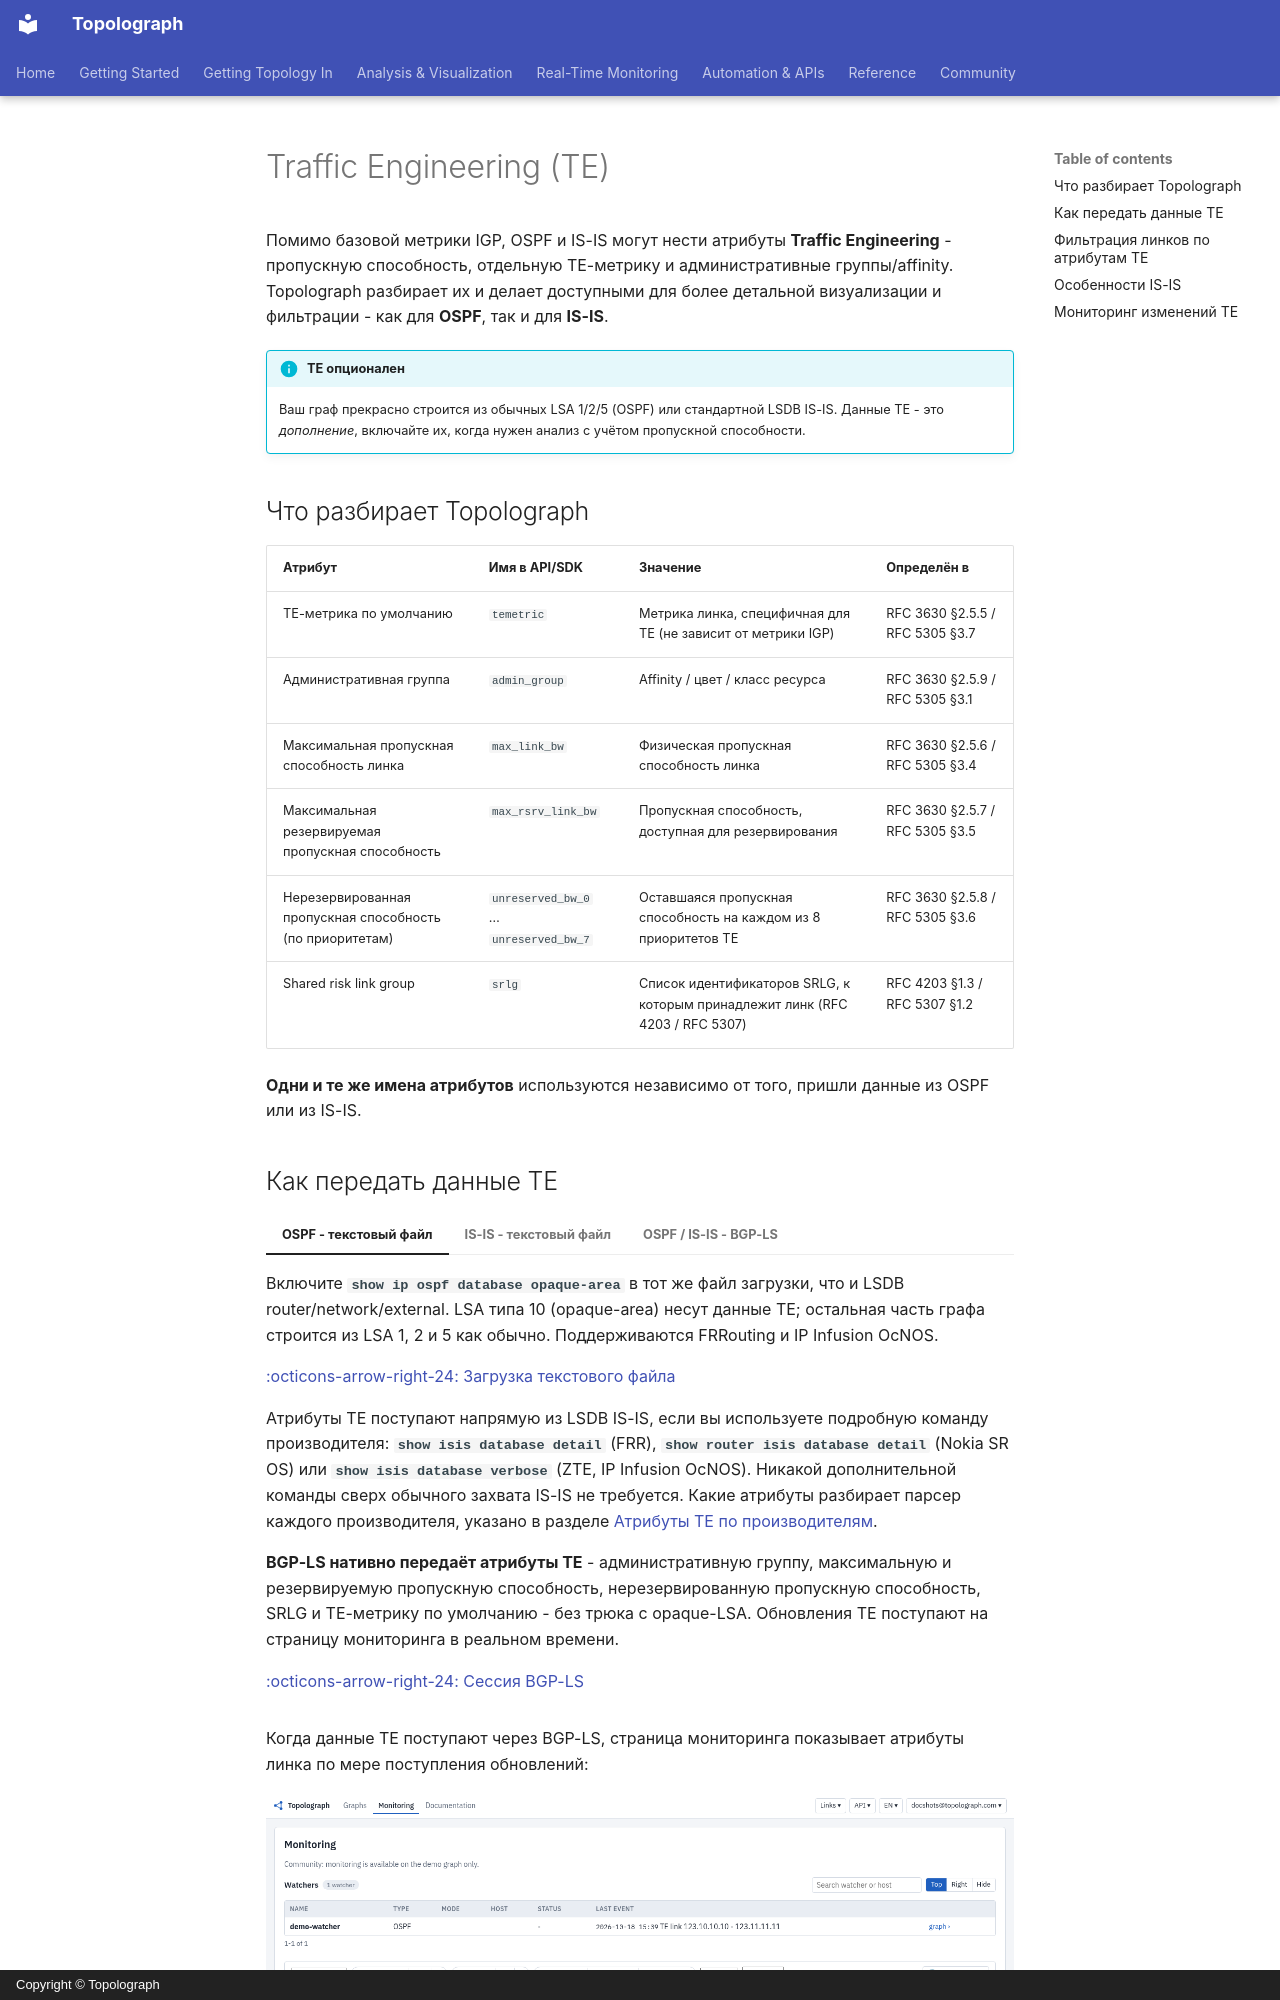

repository: Vadims06/topolograph · page: analysis/traffic-engineering.ru/index.html · generator: mkdocs · copyright: Copyright © Topolograph

# Traffic Engineering (TE)

Помимо базовой метрики IGP, OSPF и IS-IS могут нести атрибуты **Traffic
Engineering** - пропускную способность, отдельную TE-метрику и
административные группы/affinity. Topolograph разбирает их и делает
доступными для более детальной визуализации и фильтрации - как для
**OSPF**, так и для **IS-IS**.

!!! info "TE опционален"
    Ваш граф прекрасно строится из обычных LSA 1/2/5 (OSPF) или стандартной
    LSDB IS-IS. Данные TE - это *дополнение*, включайте их, когда нужен
    анализ с учётом пропускной способности.

## Что разбирает Topolograph { #what-topolograph-parses }

| Атрибут | Имя в API/SDK | Значение | Определён в |
| --- | --- | --- | --- |
| TE-метрика по умолчанию | `temetric` | Метрика линка, специфичная для TE (не зависит от метрики IGP) | RFC 3630 §2.5.5 / RFC 5305 §3.7 |
| Административная группа | `admin_group` | Affinity / цвет / класс ресурса | RFC 3630 §2.5.9 / RFC 5305 §3.1 |
| Максимальная пропускная способность линка | `max_link_bw` | Физическая пропускная способность линка | RFC 3630 §2.5.6 / RFC 5305 §3.4 |
| Максимальная резервируемая пропускная способность | `max_rsrv_link_bw` | Пропускная способность, доступная для резервирования | RFC 3630 §2.5.7 / RFC 5305 §3.5 |
| Нерезервированная пропускная способность (по приоритетам) | `unreserved_bw_0` … `unreserved_bw_7` | Оставшаяся пропускная способность на каждом из 8 приоритетов TE | RFC 3630 §2.5.8 / RFC 5305 §3.6 |
| Shared risk link group | `srlg` | Список идентификаторов SRLG, к которым принадлежит линк (RFC 4203 / RFC 5307) | RFC 4203 §1.3 / RFC 5307 §1.2 |

**Одни и те же имена атрибутов** используются независимо от того, пришли
данные из OSPF или из IS-IS.
